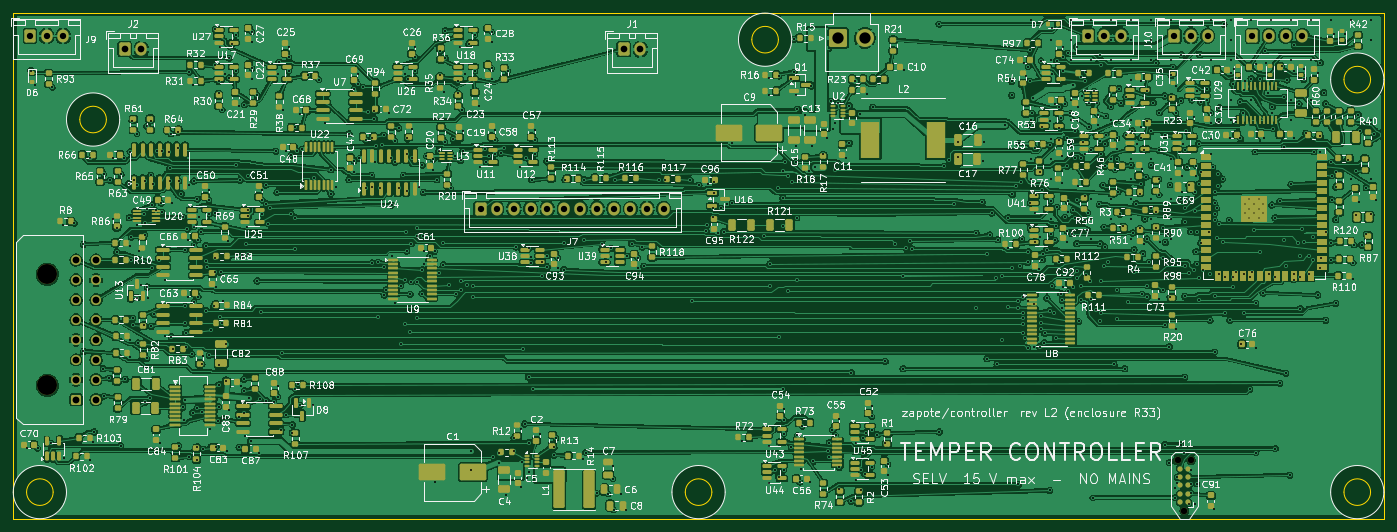
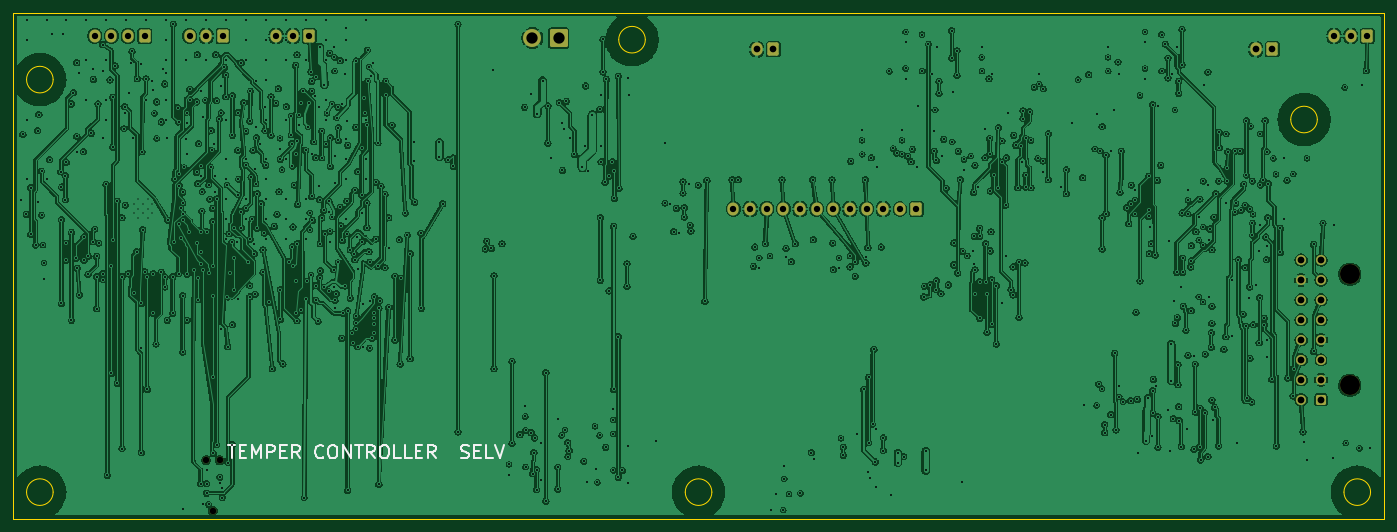
Circuit board: 11 layer files. Board 206.0 x 76.0 mm.
- bottom_copper: controller-B_Cu.gbl (924698 bytes)
- bottom_mask: controller-B_Mask.gbs (3104 bytes)
- paste: controller-B_Paste.gbp (455 bytes)
- bottom_silk: controller-B_Silkscreen.gbo (10338 bytes)
- outline: controller-Edge_Cuts.gm1 (1579 bytes)
- top_copper: controller-F_Cu.gtl (1769261 bytes)
- top_mask: controller-F_Mask.gts (34987 bytes)
- paste: controller-F_Paste.gtp (32365 bytes)
- top_silk: controller-F_Silkscreen.gto (468092 bytes)
- drill: controller-NPTH.drl (468 bytes)
- drill: controller-PTH.drl (17399 bytes)

=== bottom_copper: controller-B_Cu.gbl (924698 bytes, source omitted) ===
=== bottom_mask: controller-B_Mask.gbs (3104 bytes, source withheld) ===
=== paste: controller-B_Paste.gbp ===
%TF.GenerationSoftware,KiCad,Pcbnew,10.0.4*%
%TF.CreationDate,2026-10-15T23:10:35-06:00*%
%TF.ProjectId,controller,636f6e74-726f-46c6-9c65-722e6b696361,rev?*%
%TF.SameCoordinates,Original*%
%TF.FileFunction,Paste,Bot*%
%TF.FilePolarity,Positive*%
%FSLAX46Y46*%
G04 Gerber Fmt 4.6, Leading zero omitted, Abs format (unit mm)*
G04 Created by KiCad (PCBNEW 10.0.4) date 2026-10-15 23:10:35*
%MOMM*%
%LPD*%
G01*
G04 APERTURE LIST*
G04 APERTURE END LIST*
M02*

=== bottom_silk: controller-B_Silkscreen.gbo (10338 bytes, source omitted) ===
=== outline: controller-Edge_Cuts.gm1 ===
%TF.GenerationSoftware,KiCad,Pcbnew,10.0.4*%
%TF.CreationDate,2026-10-15T23:10:35-06:00*%
%TF.ProjectId,controller,636f6e74-726f-46c6-9c65-722e6b696361,rev?*%
%TF.SameCoordinates,Original*%
%TF.FileFunction,Profile,NP*%
%FSLAX46Y46*%
G04 Gerber Fmt 4.6, Leading zero omitted, Abs format (unit mm)*
G04 Created by KiCad (PCBNEW 10.0.4) date 2026-10-15 23:10:35*
%MOMM*%
%LPD*%
G01*
G04 APERTURE LIST*
%TA.AperFunction,Profile*%
%ADD10C,0.100000*%
%TD*%
G04 APERTURE END LIST*
D10*
X20000000Y-20000000D02*
X226000000Y-20000000D01*
X20000000Y-96000000D02*
X20000000Y-20000000D01*
X26000000Y-92000000D02*
G75*
G02*
X22000000Y-92000000I-2000000J0D01*
G01*
X22000000Y-92000000D02*
G75*
G02*
X26000000Y-92000000I2000000J0D01*
G01*
X34000000Y-36000000D02*
G75*
G02*
X30000000Y-36000000I-2000000J0D01*
G01*
X30000000Y-36000000D02*
G75*
G02*
X34000000Y-36000000I2000000J0D01*
G01*
X125000000Y-92000000D02*
G75*
G02*
X121000000Y-92000000I-2000000J0D01*
G01*
X121000000Y-92000000D02*
G75*
G02*
X125000000Y-92000000I2000000J0D01*
G01*
X135000000Y-24000000D02*
G75*
G02*
X131000000Y-24000000I-2000000J0D01*
G01*
X131000000Y-24000000D02*
G75*
G02*
X135000000Y-24000000I2000000J0D01*
G01*
X224000000Y-30000000D02*
G75*
G02*
X220000000Y-30000000I-2000000J0D01*
G01*
X220000000Y-30000000D02*
G75*
G02*
X224000000Y-30000000I2000000J0D01*
G01*
X224000000Y-92000000D02*
G75*
G02*
X220000000Y-92000000I-2000000J0D01*
G01*
X220000000Y-92000000D02*
G75*
G02*
X224000000Y-92000000I2000000J0D01*
G01*
X226000000Y-20000000D02*
X226000000Y-96000000D01*
X226000000Y-96000000D02*
X20000000Y-96000000D01*
M02*

=== top_copper: controller-F_Cu.gtl (1769261 bytes, source omitted) ===
=== top_mask: controller-F_Mask.gts (34987 bytes, source omitted) ===
=== paste: controller-F_Paste.gtp (32365 bytes, source omitted) ===
=== top_silk: controller-F_Silkscreen.gto (468092 bytes, source omitted) ===
=== drill: controller-NPTH.drl ===
M48
; DRILL file KiCad 10.0.4 date 2026-10-15T23:10:35
; FORMAT={-:-/ absolute / metric / decimal}
; #@! TF.CreationDate,2026-10-15T23:10:35-06:00
; #@! TF.GenerationSoftware,Kicad,Pcbnew,10.0.4
; #@! TF.FileFunction,NonPlated,1,4,NPTH
FMAT,2
METRIC
; #@! TA.AperFunction,NonPlated,NPTH,ComponentDrill
T1C0.991
; #@! TA.AperFunction,NonPlated,NPTH,ComponentDrill
T2C3.000
%
G90
G05
T1
X194.984Y-87.19
X196.0Y-94.81
X197.016Y-87.19
T2
X25.115Y-59.24
X25.115Y-75.94
M30

=== drill: controller-PTH.drl (17399 bytes, source omitted) ===
